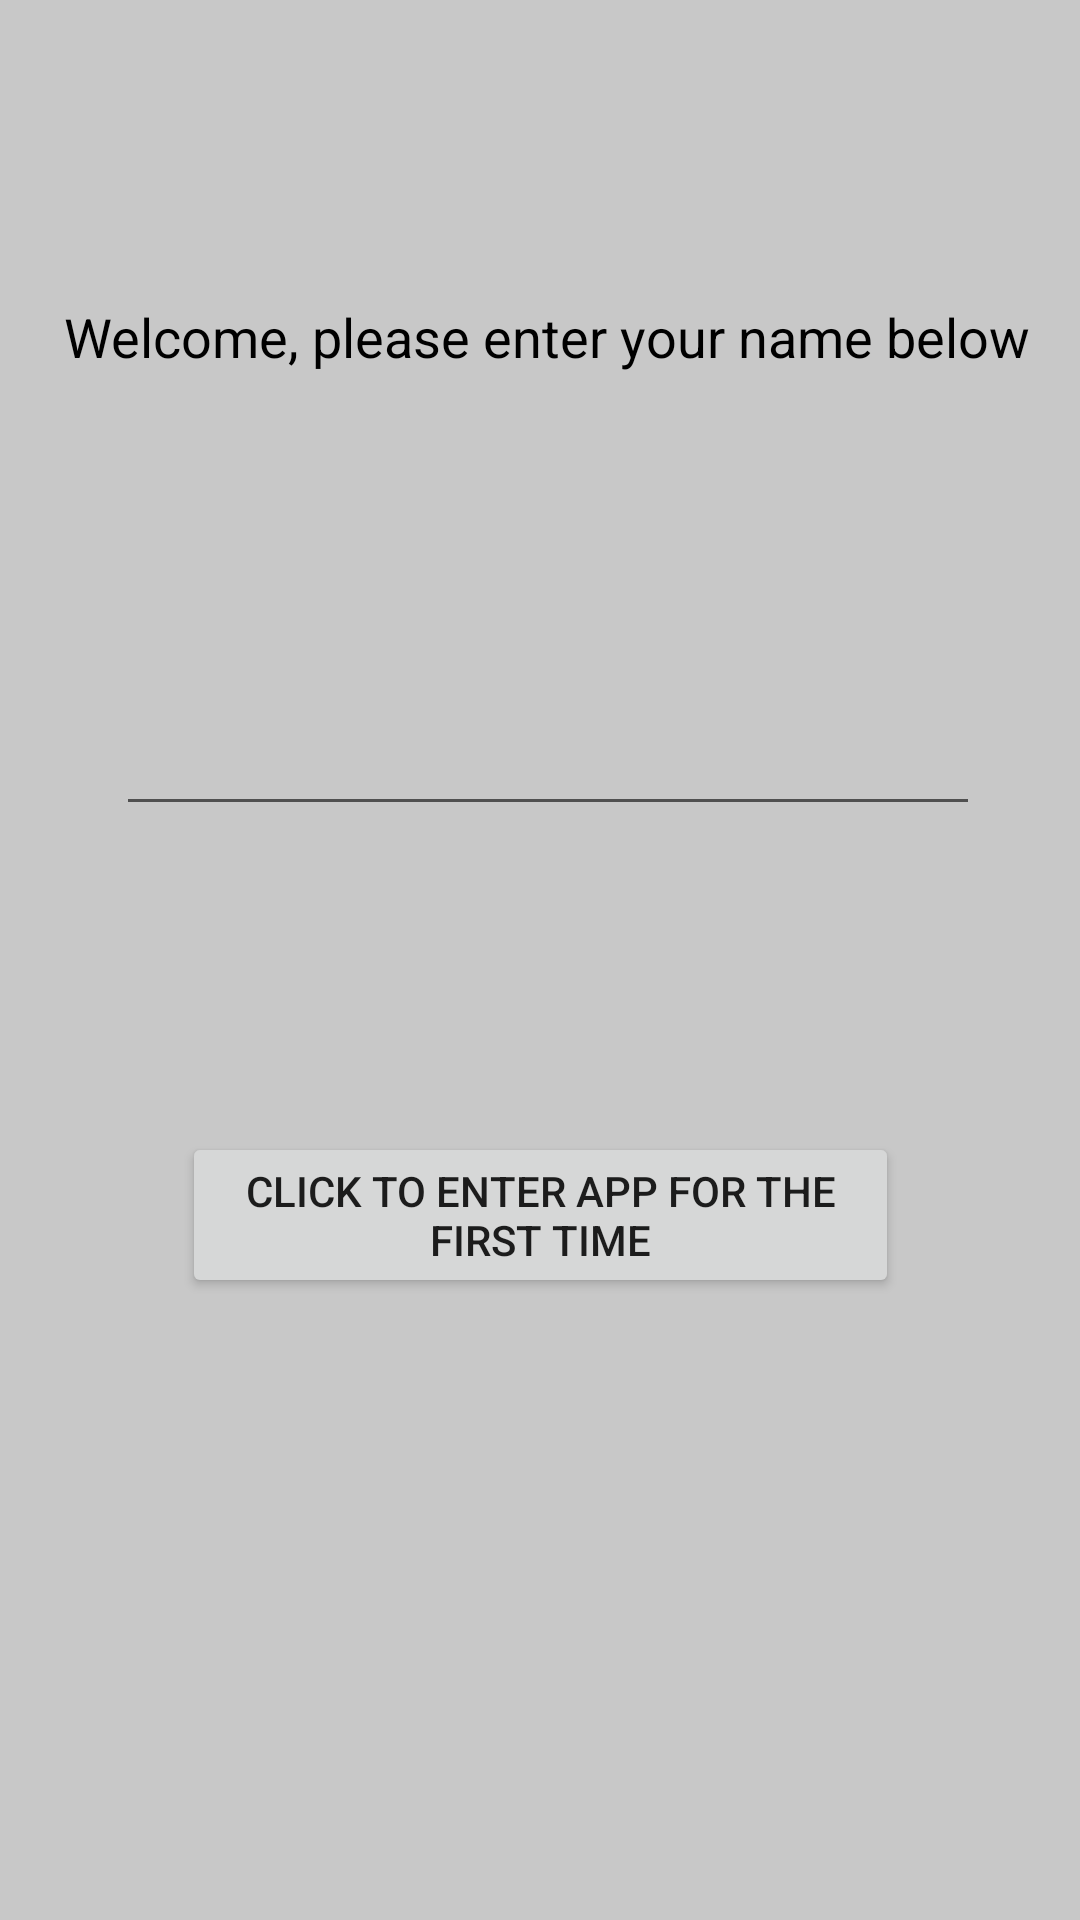

Android layout source for this screen:
<!-- AndroidManifest.xml: application theme AppTheme -->
<!-- res/layout/activity_first_time.xml -->
<?xml version="1.0" encoding="utf-8"?>
<androidx.constraintlayout.widget.ConstraintLayout xmlns:android="http://schemas.android.com/apk/res/android"
    xmlns:app="http://schemas.android.com/apk/res-auto"
    xmlns:tools="http://schemas.android.com/tools"
    android:layout_width="match_parent"
    android:layout_height="match_parent"
    tools:context=".firstTimeActivity">

    <TextView
        android:id="@+id/firstTimeText"
        android:layout_width="wrap_content"
        android:layout_height="wrap_content"
        android:layout_marginTop="100dp"
        android:gravity="center"
        android:text="@string/firstTimeText"
        android:textSize="18dp"
        android:textColor="@color/black"
        app:layout_constraintEnd_toEndOf="parent"
        app:layout_constraintHorizontal_bias="0.554"
        app:layout_constraintStart_toStartOf="parent"
        app:layout_constraintTop_toTopOf="parent"></TextView>

    <EditText
        android:id="@+id/firstTimeName"
        android:layout_width="288dp"
        android:layout_height="79dp"
        android:layout_marginStart="16dp"
        android:layout_marginLeft="16dp"
        android:layout_marginTop="72dp"
        android:layout_marginEnd="16dp"
        android:layout_marginRight="16dp"
        app:layout_constraintEnd_toEndOf="parent"
        app:layout_constraintHorizontal_bias="0.569"
        app:layout_constraintStart_toStartOf="parent"
        app:layout_constraintTop_toBottomOf="@+id/firstTimeText" />

    <Button
        android:id="@+id/firstTimeButton"
        android:layout_width="239dp"
        android:layout_height="wrap_content"
        android:layout_marginTop="48dp"
        android:text="@string/firstTimeButton"
        app:layout_constraintBottom_toBottomOf="parent"
        app:layout_constraintEnd_toEndOf="parent"
        app:layout_constraintStart_toStartOf="parent"
        app:layout_constraintTop_toBottomOf="@+id/firstTimeName"
        app:layout_constraintVertical_bias="0.206"></Button>

</androidx.constraintlayout.widget.ConstraintLayout>
<!-- resources referenced by this layout -->
<resources>
  <color name="black">#000000</color>
  <string name="firstTimeButton">Click to enter app for the first time</string>
  <string name="firstTimeText">Welcome, please enter your name below</string>
  <style name="AppTheme" parent="Theme.AppCompat.Light.DarkActionBar">
          
          <item name="colorPrimary">@color/colorPrimary</item>
          <item name="colorPrimaryDark">@color/colorPrimaryDark</item>
          <item name="colorAccent">@color/colorAccent</item>
          <item name="actionMenuTextColor">@color/colorWhite</item>
          <item name="android:actionMenuTextColor">@color/colorWhite</item>
          <item name="android:colorBackground">@color/backgroundGrey</item>
      </style>
  <color name="colorPrimary">#6ea7ba</color>
  <color name="colorPrimaryDark">#6ea7ba</color>
  <color name="colorAccent">#6ea7ba</color>
  <color name="colorWhite">#ffffff</color>
  <color name="backgroundGrey">#c8c8c8</color>
</resources>
